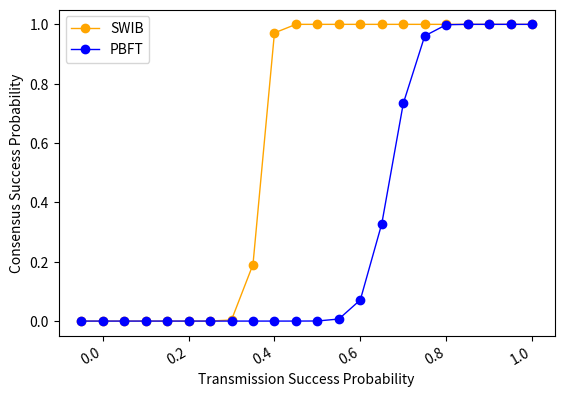

Recreate this plot in Python.
import numpy as np
from scipy.special import perm, comb
import matplotlib.pyplot as plt
import matplotlib.pylab as mp
from scipy.signal import savgol_filter
from scipy.interpolate import make_interp_spline


N = 100
p_hard = 0
# N = np.arange(100, 1501, 50)
x = []
y1 = []
y2 = []
epsilons = np.arange(0.0, 1.1, 0.05)
for epsilon in epsilons:
    x.append(1-epsilon)
    p_comm1 = 0
    for f in range(int(N/2+1),N):
        p_comm1 = p_comm1 + comb(N-1, f)* pow(epsilon,f)*pow(1-epsilon, N-1-f)
    p_cp1 = pow(p_comm1, int(N))
    y1.append(1-p_cp1)
    p_comm2 = 0
    for f in range(int((N+1)/3),N):
        p_comm2 = p_comm2 + comb(N-1, f)* pow(epsilon,f)*pow(1-epsilon, N-1-f)
    p_cp = p_cp = p_hard + p_comm2 - p_hard*p_comm2
    # p_cp2 = pow(p_comm2, int(2*N/3))
    # p_cp2 = pow(p_comm2, int(N))
    # p_cp = p_hard +  p_cp2 - p_hard* p_cp2
    y2.append(1-p_cp)
    
# print(x)
# print(y)
# y = savgol_filter(y,15, 3,  mode= 'nearest')
# plt.plot(x, y2)
# #设置横纵坐标字体大小
# plt.xticks(fontsize=10)
# plt.yticks(fontsize=10)
# #标签设置字体大小设置
# plt.xlabel('Probability of Communication Interruption',fontsize=14)
# plt.ylabel('Probability of Consensus Interruption',fontsize=14)
# plt.show()
fig, ax1 = mp.subplots()
# ax2= ax1.twinx()
plt.plot(x, y1, 'o-', c='orange', label ='SWIB', linewidth=1)
# plt.legend(loc=2, ncol = 1, mode='None')
plt.plot(x, y2, 'o-', c='blue', label ='PBFT', linewidth=1)
plt.legend(loc=2, ncol = 1, mode='None')
ax1.set_xlabel('Transmission Success Probability',fontsize=10)
ax1.set_ylabel('Consensus Success Probability',fontsize=10)
# ax2.set_ylabel('Probability of Consensus Interruption(PBFT)',fontsize=10)
plt.gcf().autofmt_xdate()
plt.show()